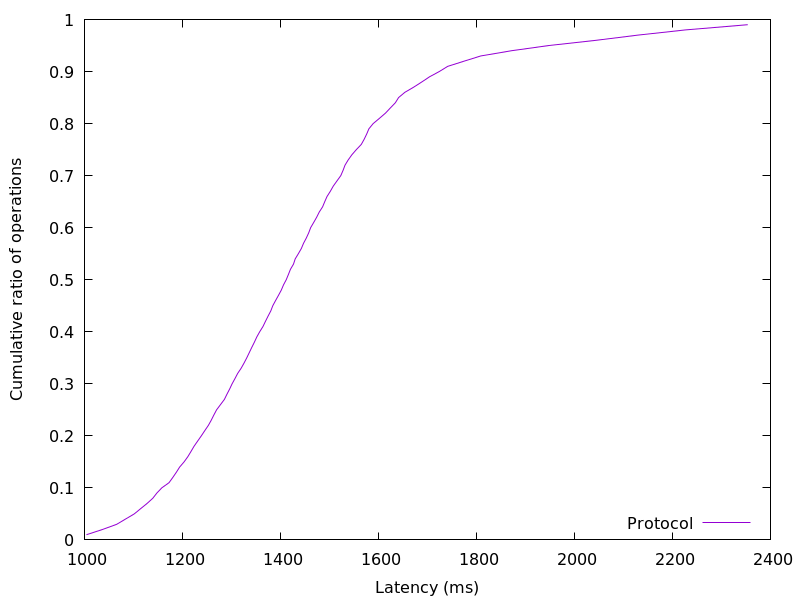

The data file committed next to this chart (first rows):
1004.03072, 0.01
1037, 0.02
1066, 0.03
1084, 0.04
1102, 0.05
1115, 0.06
1128, 0.07
1139, 0.08
1148, 0.09
1158, 0.1
1173, 0.11
1180, 0.12
1188, 0.13
1194, 0.14
1203, 0.15
1211, 0.16
1217, 0.17
1224, 0.18
1231, 0.19
1239, 0.2
1246, 0.21
1253, 0.22
1259, 0.23
1264, 0.24
1270, 0.25
1278, 0.26
1286, 0.27
1291, 0.28
1296, 0.29
1301, 0.3
1307, 0.31
1313, 0.32
1320, 0.33
1326, 0.34
1331, 0.35
1336, 0.36
1342, 0.37
1347, 0.38
1352, 0.39
1358, 0.4
1364, 0.41
1369, 0.42
1375, 0.43
1380, 0.44
1384, 0.45
1390, 0.46
1396, 0.47
1402, 0.48
1406, 0.49
1412, 0.5
1416, 0.51
1420, 0.52
1427, 0.53
1430, 0.54
1437, 0.55
1443, 0.56
1447, 0.57
1453, 0.58
1458, 0.59
1462, 0.6
1468, 0.61
... 38 more rows
